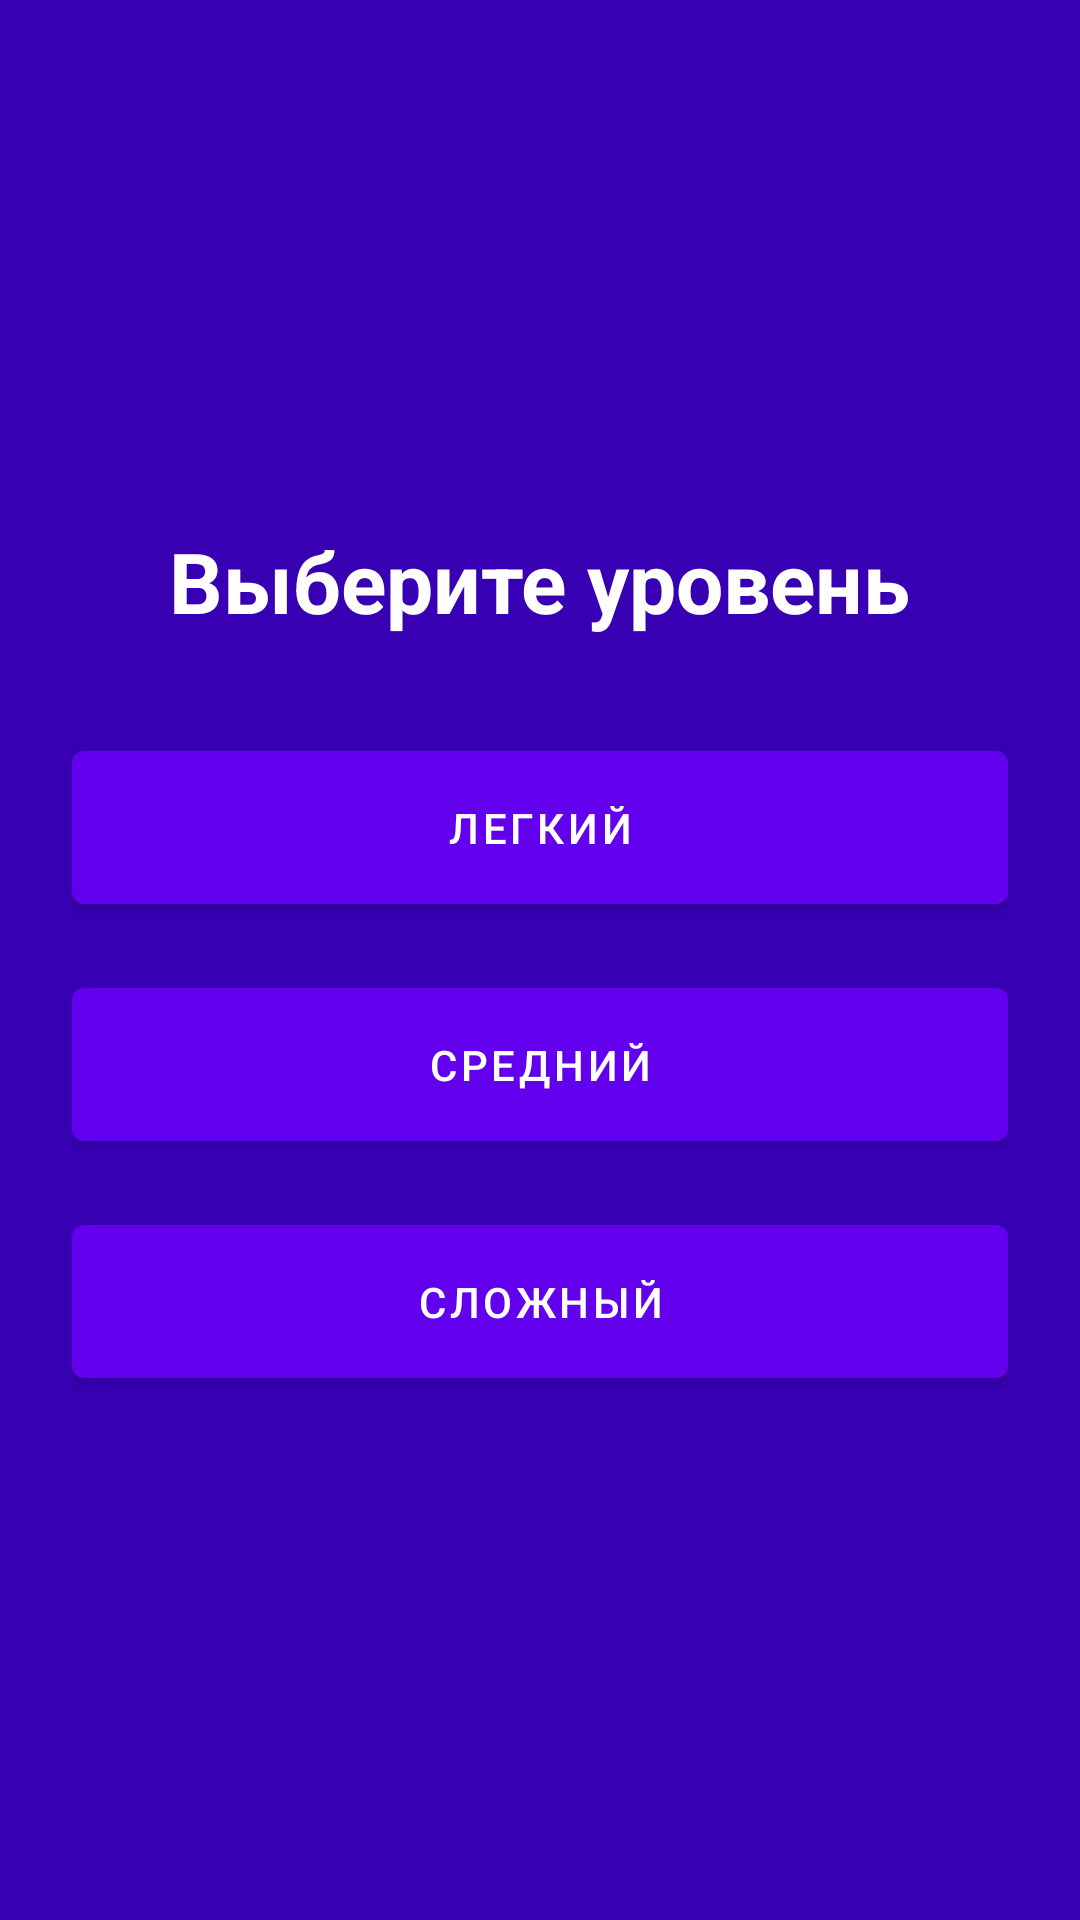

Write the Android layout XML for this screen, with the resource values it uses.
<!-- AndroidManifest.xml: application theme Theme.TicktacktoeInfinity -->
<!-- res/layout/activity_difficulty_menu.xml -->
<?xml version="1.0" encoding="utf-8"?>
<androidx.constraintlayout.widget.ConstraintLayout xmlns:android="http://schemas.android.com/apk/res/android"
    xmlns:app="http://schemas.android.com/apk/res-auto"
    xmlns:tools="http://schemas.android.com/tools"
    android:layout_width="match_parent"
    android:layout_height="match_parent"
    android:padding="24dp"
    android:background="@color/game_bg"
    tools:context=".DifficultyMenuActivity">

    <TextView
        android:id="@+id/tvTitle"
        android:layout_width="wrap_content"
        android:layout_height="wrap_content"
        android:text="Выберите уровень"
        android:textSize="28sp"
        android:textStyle="bold"
        android:textColor="@android:color/white"
        app:layout_constraintTop_toTopOf="parent"
        app:layout_constraintStart_toStartOf="parent"
        app:layout_constraintEnd_toEndOf="parent"
        app:layout_constraintBottom_toTopOf="@id/btnEasy"
        app:layout_constraintVertical_chainStyle="packed"
        android:layout_marginBottom="32dp"/>

    
    <com.google.android.material.button.MaterialButton
        android:id="@+id/btnEasy"
        android:layout_width="0dp"
        android:layout_height="wrap_content"
        android:text="Легкий"
        android:paddingVertical="16dp"
        app:layout_constraintTop_toBottomOf="@id/tvTitle"
        app:layout_constraintStart_toStartOf="parent"
        app:layout_constraintEnd_toEndOf="parent"
        app:layout_constraintBottom_toTopOf="@id/btnMedium"/>

    
    <com.google.android.material.button.MaterialButton
        android:id="@+id/btnMedium"
        android:layout_width="0dp"
        android:layout_height="wrap_content"
        android:text="Средний"
        android:paddingVertical="16dp"
        android:layout_marginTop="16dp"
        app:layout_constraintTop_toBottomOf="@id/btnEasy"
        app:layout_constraintStart_toStartOf="parent"
        app:layout_constraintEnd_toEndOf="parent"
        app:layout_constraintBottom_toTopOf="@id/btnHard"/>

    
    <com.google.android.material.button.MaterialButton
        android:id="@+id/btnHard"
        android:layout_width="0dp"
        android:layout_height="wrap_content"
        android:text="Сложный"
        android:paddingVertical="16dp"
        android:layout_marginTop="16dp"
        app:layout_constraintTop_toBottomOf="@id/btnMedium"
        app:layout_constraintStart_toStartOf="parent"
        app:layout_constraintEnd_toEndOf="parent"
        app:layout_constraintBottom_toBottomOf="parent"/>

</androidx.constraintlayout.widget.ConstraintLayout>
<!-- resources referenced by this layout -->
<resources>
  <color name="game_bg">#FF3700B3</color>
  <style name="Theme.TicktacktoeInfinity" parent="Theme.MaterialComponents.DayNight.NoActionBar">
          <item name="colorPrimary">@color/purple_500</item>
          <item name="colorPrimaryVariant">@color/purple_700</item>
          <item name="colorOnPrimary">@color/white</item>
          <item name="colorSecondary">@color/teal_200</item>
      </style>
  <color name="purple_500">#FF6200EE</color>
  <color name="purple_700">#FF3700B3</color>
  <color name="white">#FFFFFFFF</color>
  <color name="teal_200">#FF03DAC5</color>
</resources>
